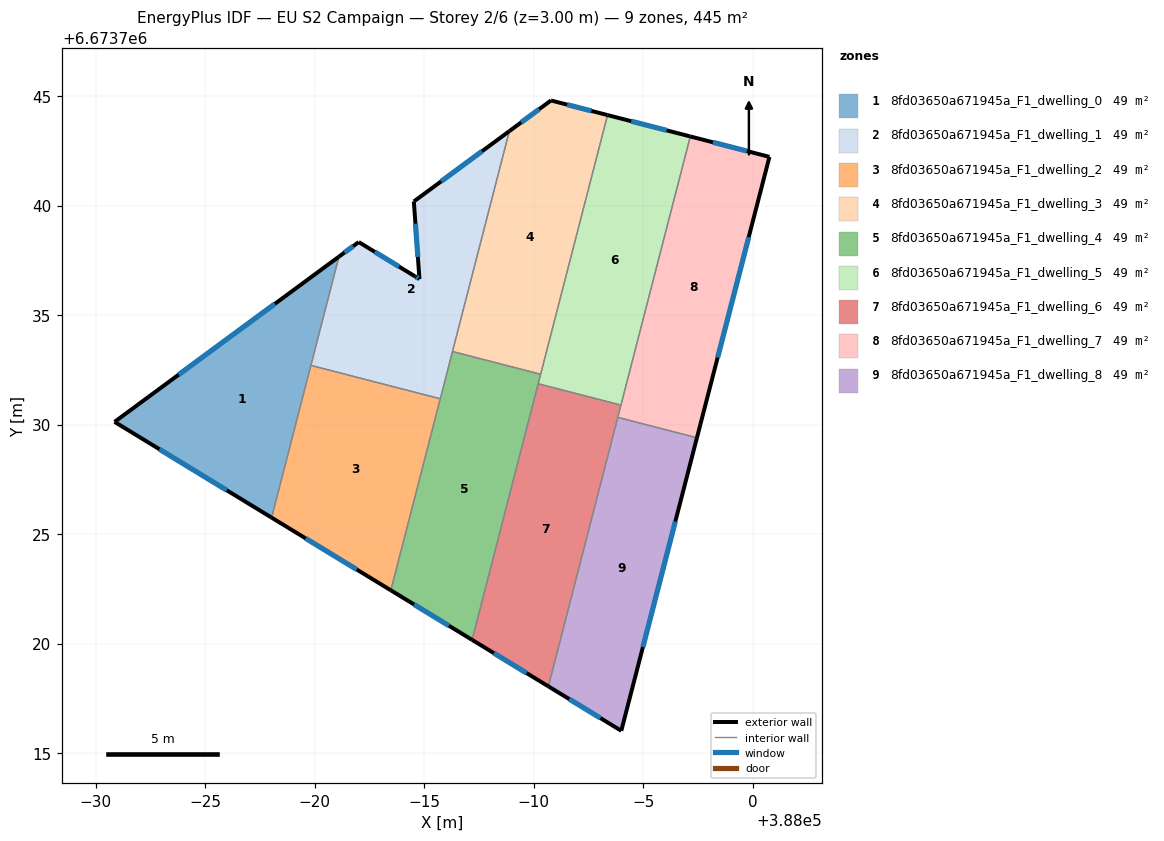
=== STOREY PLAN SPEC (per zone: floor XY polygon, exterior-wall plan segments, windows/doors) ===
zone 1: 8fd03650a671945a_F1_dwelling_0  (49.5 m²)
  floor: (387981.10, 6673737.68) (387978.03, 6673725.76) (387970.85, 6673730.13)
  exterior wall: (387981.10, 6673737.68) – (387970.85, 6673730.13)  [12.7 m]
    window: (387978.17, 6673735.52) – (387973.78, 6673732.29)  [7.0 m²]
  exterior wall: (387970.85, 6673730.13) – (387978.03, 6673725.76)  [8.4 m]
    window: (387972.90, 6673728.88) – (387975.98, 6673727.01)  [4.6 m²]
  interior walls: 2
zone 2: 8fd03650a671945a_F1_dwelling_1  (49.5 m²)
  floor: (387988.89, 6673743.41) (387985.73, 6673731.18) (387979.82, 6673732.71) (387981.10, 6673737.68) (387982.01, 6673738.34) (387984.58, 6673736.78) (387984.78, 6673736.65) (387984.52, 6673740.20)
  exterior wall: (387984.78, 6673736.65) – (387984.58, 6673736.78)  [0.2 m]
    window: (387984.72, 6673736.69) – (387984.64, 6673736.74)  [0.1 m²]
  exterior wall: (387984.52, 6673740.20) – (387984.78, 6673736.65)  [3.6 m]
    window: (387984.60, 6673739.18) – (387984.71, 6673737.66)  [2.0 m²]
  exterior wall: (387988.89, 6673743.41) – (387984.52, 6673740.20)  [5.4 m]
    window: (387987.64, 6673742.49) – (387985.77, 6673741.11)  [3.0 m²]
  exterior wall: (387982.01, 6673738.34) – (387981.10, 6673737.68)  [1.1 m]
    window: (387981.75, 6673738.15) – (387981.36, 6673737.87)  [0.6 m²]
  exterior wall: (387984.58, 6673736.78) – (387982.01, 6673738.34)  [3.0 m]
    window: (387983.84, 6673737.22) – (387982.74, 6673737.90)  [1.7 m²]
  interior walls: 4
zone 3: 8fd03650a671945a_F1_dwelling_2  (49.5 m²)
  floor: (387985.73, 6673731.18) (387983.47, 6673722.44) (387978.03, 6673725.76) (387979.82, 6673732.71)
  exterior wall: (387978.03, 6673725.76) – (387983.47, 6673722.44)  [6.4 m]
    window: (387979.58, 6673724.81) – (387981.92, 6673723.39)  [3.5 m²]
  interior walls: 3
zone 4: 8fd03650a671945a_F1_dwelling_3  (49.5 m²)
  floor: (387993.37, 6673744.14) (387990.32, 6673732.31) (387986.29, 6673733.34) (387988.89, 6673743.41) (387990.79, 6673744.81)
  exterior wall: (387990.79, 6673744.81) – (387988.89, 6673743.41)  [2.4 m]
    window: (387990.24, 6673744.41) – (387989.43, 6673743.81)  [1.3 m²]
  exterior wall: (387993.37, 6673744.14) – (387990.79, 6673744.81)  [2.7 m]
    window: (387992.63, 6673744.33) – (387991.53, 6673744.62)  [1.5 m²]
  interior walls: 3
zone 5: 8fd03650a671945a_F1_dwelling_4  (49.5 m²)
  floor: (387990.32, 6673732.31) (387987.18, 6673720.17) (387983.47, 6673722.44) (387986.29, 6673733.34)
  exterior wall: (387983.47, 6673722.44) – (387987.18, 6673720.17)  [4.3 m]
    window: (387984.53, 6673721.79) – (387986.12, 6673720.82)  [2.4 m²]
  interior walls: 5
zone 6: 8fd03650a671945a_F1_dwelling_5  (49.5 m²)
  floor: (387997.15, 6673743.17) (387993.98, 6673730.90) (387990.20, 6673731.87) (387993.37, 6673744.14)
  exterior wall: (387997.15, 6673743.17) – (387993.37, 6673744.14)  [3.9 m]
    window: (387996.07, 6673743.45) – (387994.45, 6673743.86)  [2.2 m²]
  interior walls: 4
zone 7: 8fd03650a671945a_F1_dwelling_6  (49.5 m²)
  floor: (387993.98, 6673730.90) (387990.67, 6673718.05) (387987.18, 6673720.17) (387990.20, 6673731.87)
  exterior wall: (387987.18, 6673720.17) – (387990.67, 6673718.05)  [4.1 m]
    window: (387988.18, 6673719.57) – (387989.67, 6673718.66)  [2.2 m²]
  interior walls: 4
zone 8: 8fd03650a671945a_F1_dwelling_7  (49.5 m²)
  floor: (388000.77, 6673742.23) (387997.45, 6673729.40) (387993.84, 6673730.34) (387997.15, 6673743.17)
  exterior wall: (388000.77, 6673742.23) – (387997.15, 6673743.17)  [3.7 m]
    window: (387999.73, 6673742.50) – (387998.18, 6673742.90)  [2.1 m²]
  exterior wall: (387997.45, 6673729.40) – (388000.77, 6673742.23)  [13.3 m]
    window: (387998.40, 6673733.07) – (387999.82, 6673738.57)  [7.3 m²]
  interior walls: 3
zone 9: 8fd03650a671945a_F1_dwelling_8  (49.5 m²)
  floor: (387997.45, 6673729.40) (387994.00, 6673716.02) (387990.67, 6673718.05) (387993.84, 6673730.34)
  exterior wall: (387994.00, 6673716.02) – (387997.45, 6673729.40)  [13.8 m]
    window: (387994.99, 6673719.84) – (387996.47, 6673725.58)  [7.6 m²]
  exterior wall: (387990.67, 6673718.05) – (387994.00, 6673716.02)  [3.9 m]
    window: (387991.62, 6673717.47) – (387993.05, 6673716.60)  [2.1 m²]
  interior walls: 2

=== DERIVED (storey summary) ===
Building: EU S2 Campaign
Storey: 2 of 6  (floor level z = 3.00 m)
Storey gross floor area: 445.3 m²
Zones on this storey: 9
  - 8fd03650a671945a_F1_dwelling_0: floor 49.5 m²; exterior wall 21.1 m (63.4 m²); 2 window(s) 11.6 m²; WWR 18.4%
  - 8fd03650a671945a_F1_dwelling_1: floor 49.5 m²; exterior wall 13.3 m (40.0 m²); 5 window(s) 7.4 m²; WWR 18.4%
  - 8fd03650a671945a_F1_dwelling_2: floor 49.5 m²; exterior wall 6.4 m (19.1 m²); 1 window(s) 3.5 m²; WWR 18.4%
  - 8fd03650a671945a_F1_dwelling_3: floor 49.5 m²; exterior wall 5.0 m (15.1 m²); 2 window(s) 2.8 m²; WWR 18.4%
  - 8fd03650a671945a_F1_dwelling_4: floor 49.5 m²; exterior wall 4.3 m (13.0 m²); 1 window(s) 2.4 m²; WWR 18.4%
  - 8fd03650a671945a_F1_dwelling_5: floor 49.5 m²; exterior wall 3.9 m (11.7 m²); 1 window(s) 2.2 m²; WWR 18.4%
  - 8fd03650a671945a_F1_dwelling_6: floor 49.5 m²; exterior wall 4.1 m (12.2 m²); 1 window(s) 2.2 m²; WWR 18.4%
  - 8fd03650a671945a_F1_dwelling_7: floor 49.5 m²; exterior wall 17.0 m (51.0 m²); 2 window(s) 9.4 m²; WWR 18.4%
  - 8fd03650a671945a_F1_dwelling_8: floor 49.5 m²; exterior wall 17.7 m (53.2 m²); 2 window(s) 9.8 m²; WWR 18.4%
Zone adjacency (shared interzone walls):
  - 8fd03650a671945a_F1_dwelling_0 ↔ 8fd03650a671945a_F1_dwelling_1
  - 8fd03650a671945a_F1_dwelling_0 ↔ 8fd03650a671945a_F1_dwelling_2
  - 8fd03650a671945a_F1_dwelling_1 ↔ 8fd03650a671945a_F1_dwelling_2
  - 8fd03650a671945a_F1_dwelling_1 ↔ 8fd03650a671945a_F1_dwelling_3
  - 8fd03650a671945a_F1_dwelling_1 ↔ 8fd03650a671945a_F1_dwelling_4
  - 8fd03650a671945a_F1_dwelling_2 ↔ 8fd03650a671945a_F1_dwelling_4
  - 8fd03650a671945a_F1_dwelling_3 ↔ 8fd03650a671945a_F1_dwelling_4
  - 8fd03650a671945a_F1_dwelling_3 ↔ 8fd03650a671945a_F1_dwelling_5
  - 8fd03650a671945a_F1_dwelling_4 ↔ 8fd03650a671945a_F1_dwelling_5
  - 8fd03650a671945a_F1_dwelling_4 ↔ 8fd03650a671945a_F1_dwelling_6
  - 8fd03650a671945a_F1_dwelling_5 ↔ 8fd03650a671945a_F1_dwelling_6
  - 8fd03650a671945a_F1_dwelling_5 ↔ 8fd03650a671945a_F1_dwelling_7
  - 8fd03650a671945a_F1_dwelling_6 ↔ 8fd03650a671945a_F1_dwelling_7
  - 8fd03650a671945a_F1_dwelling_6 ↔ 8fd03650a671945a_F1_dwelling_8
  - 8fd03650a671945a_F1_dwelling_7 ↔ 8fd03650a671945a_F1_dwelling_8